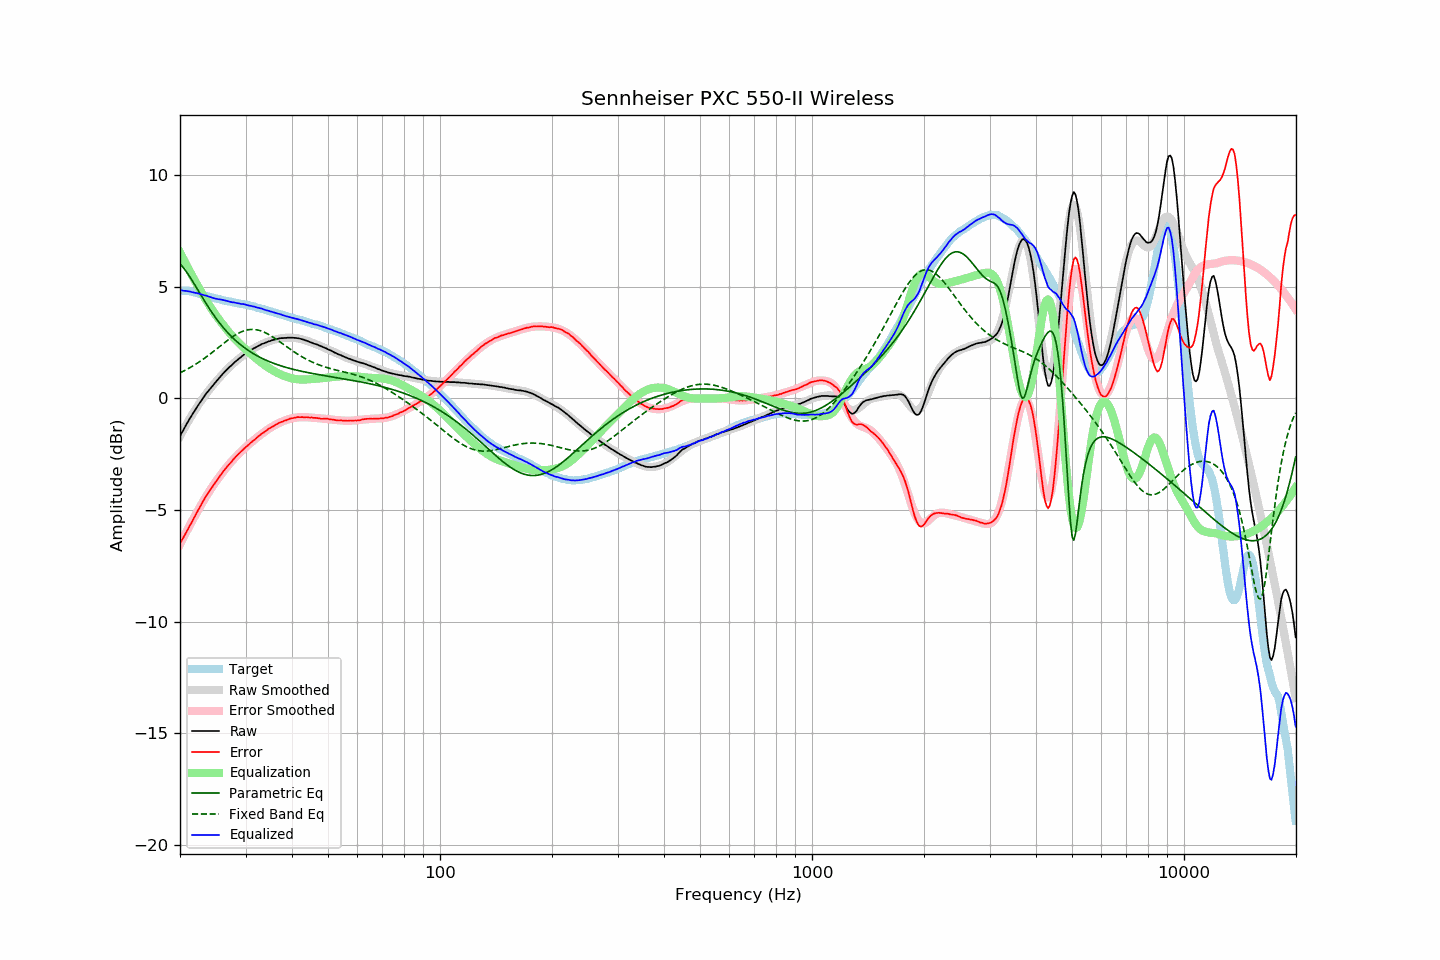

The file beside this chart, header and first rows:
frequency, raw, error, smoothed, error_smoothed, equalization, parametric_eq, fixed_band_eq, equalized_raw, equalized_smoothed, target
20.00, -1.69, -6.51, -1.69, -6.54, 6.54, 6.02, 1.14, 4.84, 4.84, 4.82
20.20, -1.55, -6.37, -1.56, -6.39, 6.39, 5.95, 1.18, 4.84, 4.83, 4.82
20.40, -1.43, -6.25, -1.43, -6.25, 6.25, 5.86, 1.21, 4.82, 4.83, 4.82
20.61, -1.30, -6.11, -1.30, -6.11, 6.11, 5.77, 1.25, 4.82, 4.82, 4.82
20.81, -1.16, -5.98, -1.17, -5.97, 5.97, 5.67, 1.29, 4.81, 4.81, 4.82
21.02, -1.04, -5.86, -1.04, -5.84, 5.84, 5.56, 1.33, 4.79, 4.79, 4.82
21.23, -0.91, -5.71, -0.92, -5.70, 5.70, 5.45, 1.37, 4.79, 4.78, 4.80
21.44, -0.80, -5.59, -0.80, -5.57, 5.57, 5.34, 1.41, 4.76, 4.77, 4.79
21.66, -0.68, -5.45, -0.68, -5.43, 5.43, 5.23, 1.45, 4.75, 4.75, 4.77
21.87, -0.57, -5.32, -0.56, -5.30, 5.30, 5.11, 1.50, 4.73, 4.74, 4.75
22.09, -0.45, -5.19, -0.45, -5.17, 5.17, 4.99, 1.54, 4.72, 4.72, 4.73
22.31, -0.34, -5.05, -0.34, -5.05, 5.05, 4.87, 1.59, 4.70, 4.71, 4.70
22.54, -0.23, -4.92, -0.23, -4.92, 4.92, 4.75, 1.63, 4.68, 4.68, 4.68
22.76, -0.12, -4.79, -0.13, -4.79, 4.79, 4.63, 1.68, 4.67, 4.66, 4.66
22.99, -0.02, -4.66, -0.02, -4.66, 4.66, 4.51, 1.73, 4.64, 4.64, 4.63
23.22, 0.08, -4.53, 0.08, -4.54, 4.54, 4.39, 1.78, 4.62, 4.62, 4.60
23.45, 0.19, -4.39, 0.17, -4.42, 4.42, 4.27, 1.84, 4.61, 4.59, 4.58
23.69, 0.28, -4.29, 0.27, -4.30, 4.30, 4.16, 1.89, 4.58, 4.57, 4.57
23.92, 0.37, -4.18, 0.36, -4.19, 4.19, 4.05, 1.94, 4.56, 4.55, 4.55
24.16, 0.46, -4.08, 0.46, -4.08, 4.08, 3.94, 2.00, 4.53, 4.53, 4.54
24.40, 0.54, -3.98, 0.55, -3.97, 3.97, 3.83, 2.05, 4.51, 4.51, 4.52
24.65, 0.63, -3.87, 0.63, -3.86, 3.86, 3.73, 2.11, 4.49, 4.49, 4.50
24.89, 0.71, -3.77, 0.72, -3.76, 3.76, 3.63, 2.17, 4.47, 4.48, 4.48
25.14, 0.80, -3.67, 0.80, -3.66, 3.66, 3.53, 2.22, 4.45, 4.46, 4.46
25.39, 0.88, -3.56, 0.88, -3.56, 3.56, 3.43, 2.28, 4.44, 4.44, 4.44
25.65, 0.97, -3.47, 0.97, -3.46, 3.46, 3.34, 2.34, 4.43, 4.43, 4.43
25.91, 1.05, -3.36, 1.04, -3.37, 3.37, 3.25, 2.40, 4.41, 4.41, 4.40
26.16, 1.13, -3.26, 1.12, -3.27, 3.27, 3.16, 2.45, 4.40, 4.40, 4.39
26.43, 1.21, -3.17, 1.20, -3.18, 3.18, 3.08, 2.51, 4.39, 4.38, 4.38
26.69, 1.28, -3.08, 1.27, -3.09, 3.09, 3.00, 2.57, 4.37, 4.36, 4.36
26.96, 1.35, -3.00, 1.34, -3.00, 3.00, 2.92, 2.62, 4.35, 4.35, 4.35
27.23, 1.42, -2.92, 1.42, -2.92, 2.92, 2.84, 2.67, 4.33, 4.33, 4.34
27.50, 1.48, -2.85, 1.48, -2.83, 2.83, 2.77, 2.72, 4.31, 4.32, 4.32
27.77, 1.55, -2.75, 1.55, -2.75, 2.75, 2.70, 2.77, 4.30, 4.30, 4.30
28.05, 1.62, -2.67, 1.62, -2.67, 2.67, 2.63, 2.82, 4.29, 4.29, 4.29
28.33, 1.68, -2.59, 1.68, -2.60, 2.60, 2.57, 2.86, 4.27, 4.27, 4.27
28.62, 1.74, -2.52, 1.74, -2.52, 2.52, 2.50, 2.90, 4.26, 4.26, 4.26
28.90, 1.80, -2.45, 1.80, -2.45, 2.45, 2.44, 2.94, 4.25, 4.25, 4.25
29.19, 1.85, -2.38, 1.85, -2.38, 2.38, 2.38, 2.97, 4.23, 4.23, 4.22
29.48, 1.92, -2.30, 1.91, -2.31, 2.31, 2.33, 3.00, 4.23, 4.22, 4.22
29.78, 1.97, -2.24, 1.96, -2.25, 2.25, 2.27, 3.03, 4.21, 4.21, 4.21
30.08, 2.02, -2.18, 2.01, -2.18, 2.18, 2.22, 3.05, 4.19, 4.19, 4.20
30.38, 2.06, -2.12, 2.06, -2.11, 2.11, 2.17, 3.07, 4.17, 4.18, 4.18
30.68, 2.11, -2.06, 2.11, -2.05, 2.05, 2.12, 3.08, 4.16, 4.16, 4.16
30.99, 2.16, -1.99, 2.16, -1.99, 1.99, 2.07, 3.09, 4.14, 4.14, 4.14
31.30, 2.20, -1.93, 2.20, -1.93, 1.93, 2.03, 3.09, 4.12, 4.13, 4.13
31.61, 2.25, -1.87, 2.24, -1.87, 1.87, 1.99, 3.09, 4.11, 4.11, 4.12
31.93, 2.28, -1.82, 2.28, -1.81, 1.81, 1.94, 3.08, 4.08, 4.09, 4.09
32.24, 2.32, -1.74, 2.32, -1.75, 1.75, 1.90, 3.07, 4.07, 4.07, 4.06
32.57, 2.36, -1.69, 2.36, -1.69, 1.69, 1.87, 3.05, 4.05, 4.05, 4.05
32.89, 2.40, -1.64, 2.39, -1.64, 1.64, 1.83, 3.03, 4.03, 4.03, 4.04
33.22, 2.44, -1.57, 2.43, -1.58, 1.58, 1.79, 3.00, 4.02, 4.01, 4.00
33.55, 2.46, -1.53, 2.46, -1.53, 1.53, 1.76, 2.97, 3.98, 3.99, 3.99
33.89, 2.49, -1.48, 2.49, -1.47, 1.47, 1.72, 2.94, 3.96, 3.97, 3.97
34.23, 2.52, -1.43, 2.52, -1.42, 1.42, 1.69, 2.91, 3.94, 3.94, 3.94
34.57, 2.55, -1.37, 2.55, -1.38, 1.38, 1.66, 2.87, 3.92, 3.92, 3.92
34.92, 2.57, -1.33, 2.57, -1.33, 1.33, 1.63, 2.83, 3.90, 3.90, 3.90
35.27, 2.60, -1.29, 2.60, -1.28, 1.28, 1.60, 2.78, 3.88, 3.88, 3.88
35.62, 2.62, -1.24, 2.62, -1.24, 1.24, 1.58, 2.74, 3.86, 3.86, 3.86
35.97, 2.64, -1.20, 2.64, -1.20, 1.20, 1.55, 2.69, 3.84, 3.84, 3.83
... 635 more rows
